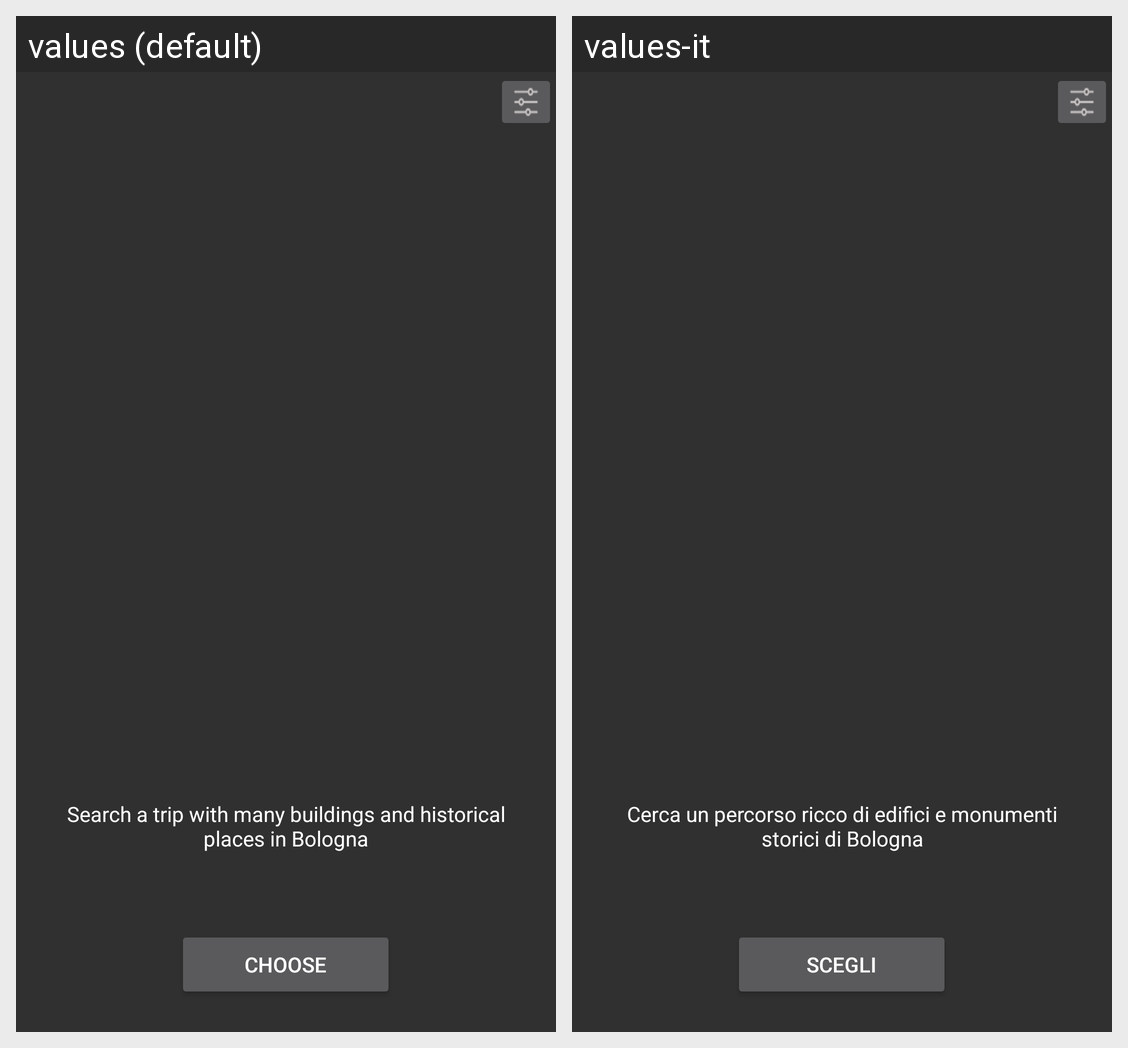

The same Android screen rendered under two of its app's locales, left to right. List the strings drawn on it with the default value and each locale's translation.
Android screen res/layout/activity_preset.xml rendered under 2 locales, left to right: values (default), values-it. Device: Nexus 5 (rendered at 1080×1920; each locale shown at half size, 540×960, under a caption strip naming it); theme MyThemeDark.
Strings drawn on this screen, with the default value and each locale's value (text and hints the layout hard-codes, and strings that could not be matched under every locale, appear in the picture but are not listed):

description_monuments
  values: Search a trip with many buildings and historical places in Bologna
  values-it: Cerca un percorso ricco di edifici e monumenti storici di Bologna

choose
  values: Choose
  values-it: Scegli
